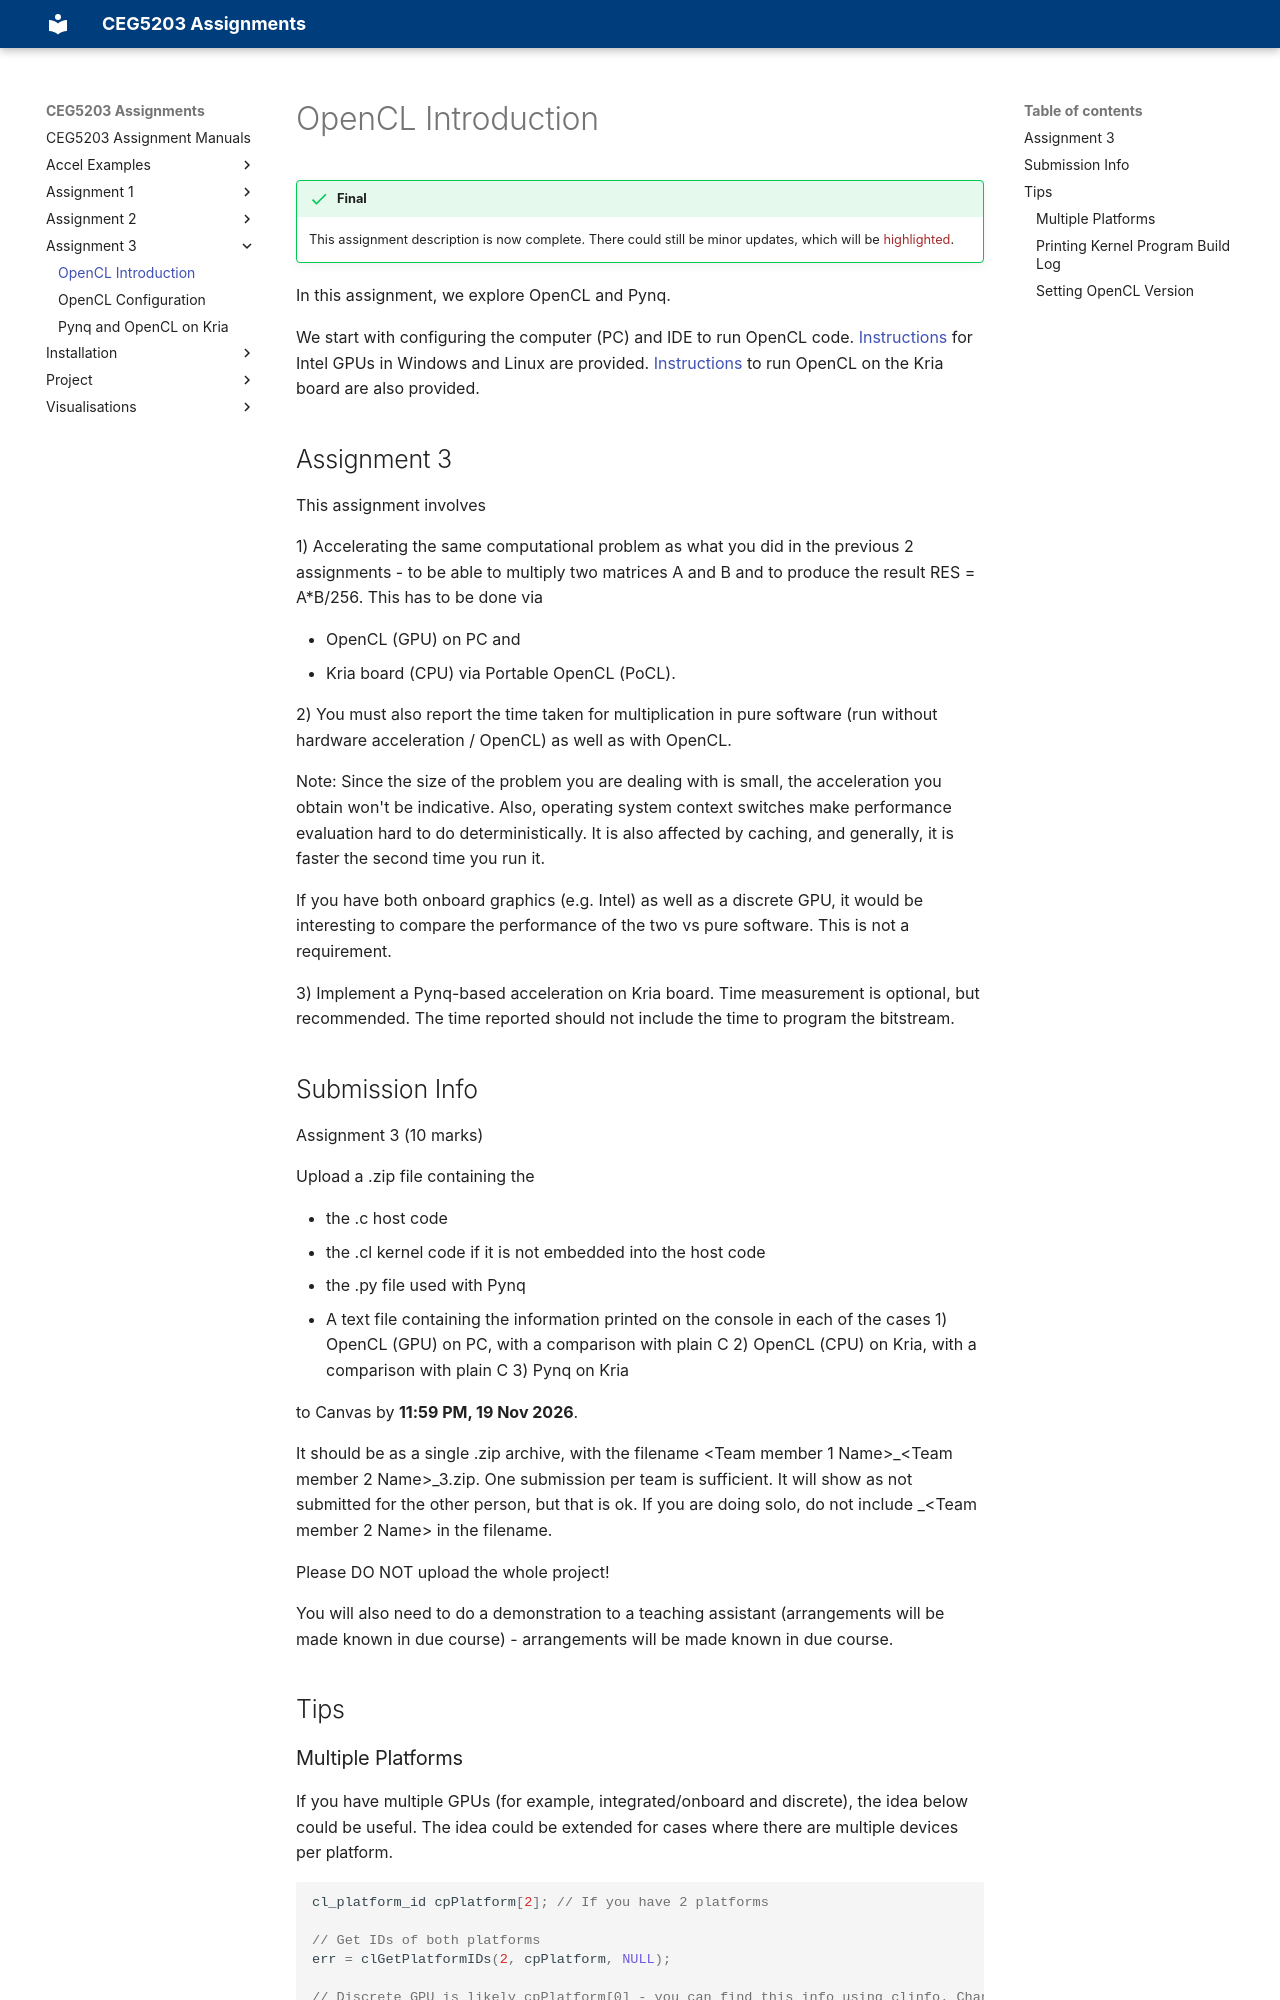

repository: NUS-CEG5203/nus-ceg5203.github.io · page: Assignment_3/1_OpenCL_Intro/index.html · generator: mkdocs

# OpenCL Introduction

<!-- !!! danger "Work in Progress"-->

!!! success "Final"
    This assignment description is now complete. There could still be minor updates, which will be <span style="color: brown;">highlighted</span>. 

In this assignment, we explore OpenCL and Pynq. 

We start with configuring the computer (PC) and IDE to run OpenCL code. [Instructions](2_OpenCL_Instructions.md) for Intel GPUs in Windows and Linux are provided. [Instructions](3_Pynq_OpenCL_Kria.md) to run OpenCL on the Kria board are also provided.

## Assignment 3

This assignment involves

1) Accelerating the same computational problem as what you did in the previous 2 assignments - to be able to multiply two matrices A and B and to produce the result RES = A*B/256. This has to be done via

* OpenCL (GPU) on PC and 
* Kria board (CPU) via Portable OpenCL (PoCL). 

2) You must also report the time taken for multiplication in pure software (run without hardware acceleration / OpenCL) as well as with OpenCL.

Note: Since the size of the problem you are dealing with is small, the acceleration you obtain won't be indicative. Also, operating system context switches make performance evaluation hard to do deterministically. It is also affected by caching, and generally, it is faster the second time you run it.

If you have both onboard graphics (e.g. Intel) as well as a discrete GPU, it would be interesting to compare the performance of the two vs pure software. This is not a requirement.

3) Implement a Pynq-based acceleration on Kria board. Time measurement is optional, but recommended. The time reported should not include the time to program the bitstream.

## Submission Info

Assignment 3 (10 marks)

Upload a .zip file containing the

* the .c host code
* the .cl kernel code if it is not embedded into the host code
* the .py file used with Pynq
* A text file containing the information printed on the console in each of the cases
    1) OpenCL (GPU) on PC, with a comparison with plain C
    2) OpenCL (CPU) on Kria, with a comparison with plain C
    3) Pynq on Kria

to Canvas by **11:59 PM, 19 Nov 2026**.

It should be as a single .zip archive, with the filename <Team member 1 Name\>\_<Team member 2 Name\>\_3.zip. One submission per team is sufficient. It will show as not submitted for the other person, but that is ok. If you are doing solo, do not include \_<Team member 2 Name\> in the filename.

Please DO NOT upload the whole project!

You will also need to do a demonstration to a teaching assistant (arrangements will be made known in due course) - arrangements will be made known in due course.

## Tips

### Multiple Platforms

If you have multiple GPUs (for example, integrated/onboard and discrete), the idea below could be useful. The idea could be extended for cases where there are multiple devices per platform.

``` c
cl_platform_id cpPlatform[2]; // If you have 2 platforms

// Get IDs of both platforms
err = clGetPlatformIDs(2, cpPlatform, NULL);

// Discrete GPU is likely cpPlatform[0] - you can find this info using clinfo. Change this to cpPlatform[1] to change to onboard graphics.
err = clGetDeviceIDs(cpPlatform[0], CL_DEVICE_TYPE_GPU, 1, &device_id, NULL);
```
